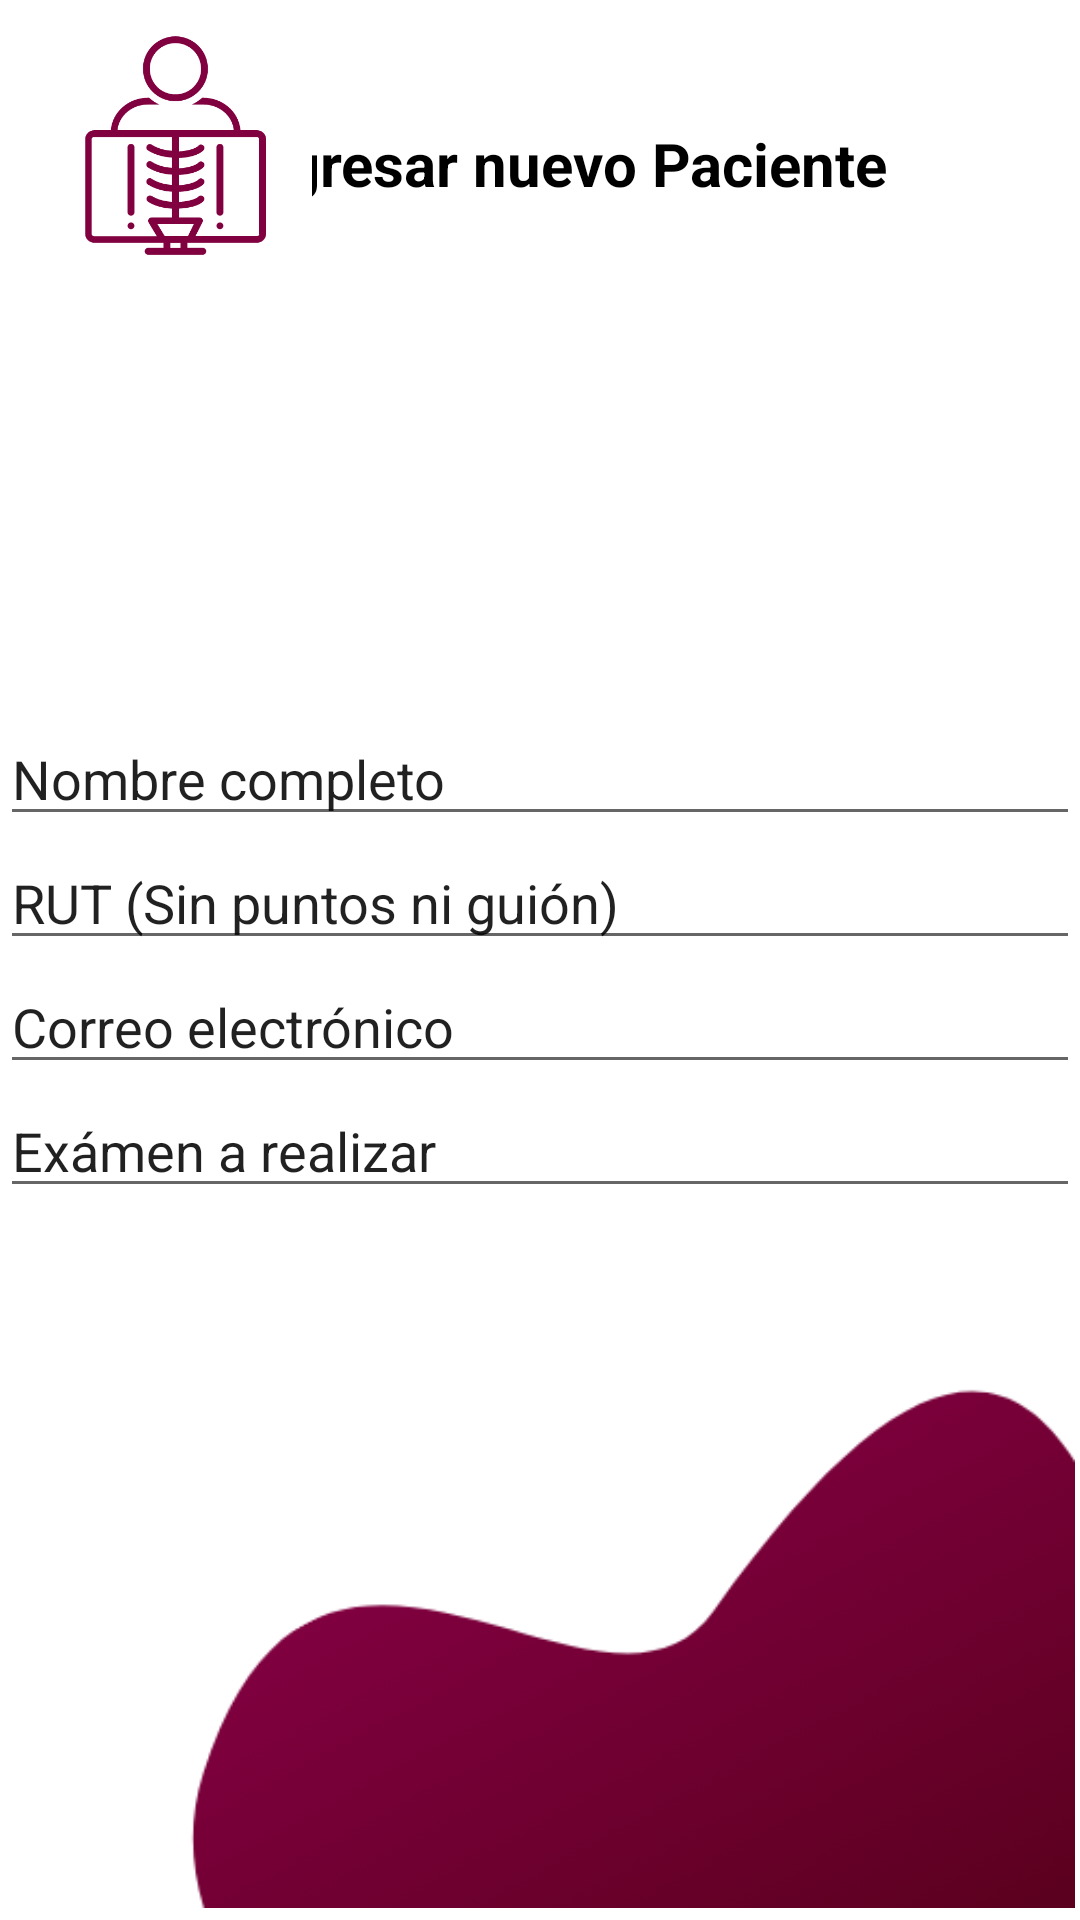

Layout XML and referenced resources for this Android screen:
<!-- AndroidManifest.xml: application theme Theme.Rayosim -->
<!-- res/layout/ingr_paciente.xml -->
<?xml version="1.0" encoding="utf-8"?>
<androidx.constraintlayout.widget.ConstraintLayout xmlns:android="http://schemas.android.com/apk/res/android"
    xmlns:app="http://schemas.android.com/apk/res-auto"
    xmlns:tools="http://schemas.android.com/tools"
    android:layout_width="match_parent"
    android:layout_height="match_parent"
    tools:context=".IngresarPaciente">

    <TextView
        android:id="@+id/textView8"
        android:layout_width="wrap_content"
        android:layout_height="wrap_content"
        android:layout_marginTop="41dp"
        android:layout_marginEnd="64dp"
        android:text="Ingresar nuevo Paciente"
        android:textColor="#000000"
        android:textSize="20sp"
        android:textStyle="bold"
        app:layout_constraintEnd_toEndOf="parent"
        app:layout_constraintStart_toEndOf="@+id/imageView"
        app:layout_constraintTop_toTopOf="parent" />

    <ImageView
        android:id="@+id/imageView13"
        android:layout_width="361dp"
        android:layout_height="363dp"
        android:layout_marginEnd="2dp"
        android:layout_marginBottom="3dp"
        app:layout_constraintBottom_toBottomOf="parent"
        app:layout_constraintEnd_toEndOf="parent"
        app:srcCompat="@drawable/esquinero" />

    <ImageView
        android:id="@+id/imageView12"
        android:layout_width="111dp"
        android:layout_height="91dp"
        android:layout_marginStart="3dp"
        android:layout_marginTop="3dp"
        app:layout_constraintStart_toStartOf="parent"
        app:layout_constraintTop_toTopOf="parent"
        app:srcCompat="@drawable/logo" />

    <LinearLayout
        android:layout_width="match_parent"
        android:layout_height="match_parent"
        android:gravity="center"
        android:orientation="vertical"
        tools:layout_editor_absoluteX="56dp"
        tools:layout_editor_absoluteY="0dp">

        <EditText
            android:id="@+id/editTextTextPersonName"
            android:layout_width="match_parent"
            android:layout_height="wrap_content"
            android:ems="10"
            android:inputType="textPersonName"
            android:text="Nombre completo" />

        <EditText
            android:id="@+id/editTextTextEmailAddress2"
            android:layout_width="match_parent"
            android:layout_height="wrap_content"
            android:ems="10"
            android:inputType="textEmailAddress"
            android:text="RUT (Sin puntos ni guión)" />

        <EditText
            android:id="@+id/editTextTextEmailAddress"
            android:layout_width="match_parent"
            android:layout_height="wrap_content"
            android:ems="10"
            android:inputType="textEmailAddress"
            android:text="Correo electrónico" />

        <EditText
            android:id="@+id/editTextTextEmailAddress4"
            android:layout_width="match_parent"
            android:layout_height="wrap_content"
            android:ems="10"
            android:inputType="textEmailAddress"
            android:text="Exámen a realizar" />

    </LinearLayout>
</androidx.constraintlayout.widget.ConstraintLayout>
<!-- resources referenced by this layout -->
<resources>
  <!-- drawable esquinero: png bitmap (drawable, 19196 bytes) -->
  <!-- drawable logo: png bitmap (drawable, 16194 bytes) -->
  <style name="Theme.Rayosim" parent="Theme.MaterialComponents.DayNight.DarkActionBar">
          
          <item name="colorPrimary">@color/purple_500</item>
          <item name="colorPrimaryVariant">@color/purple_700</item>
          <item name="colorOnPrimary">@color/white</item>
          
          <item name="colorSecondary">@color/teal_200</item>
          <item name="colorSecondaryVariant">@color/teal_700</item>
          <item name="colorOnSecondary">@color/black</item>
          
          <item name="android:statusBarColor" tools:targetApi="l">?attr/colorPrimaryVariant</item>
          
      </style>
  <!-- not gathered from this repository: default colours our renderer supplied (Android Studio template values) -->
  <color name="purple_500">#FF6200EE</color>
  <color name="purple_700">#FF3700B3</color>
  <color name="teal_200">#FF03DAC5</color>
  <color name="teal_700">#FF018786</color>
  <color name="black">#FF000000</color>
  <color name="white">#FFFFFFFF</color>
</resources>
